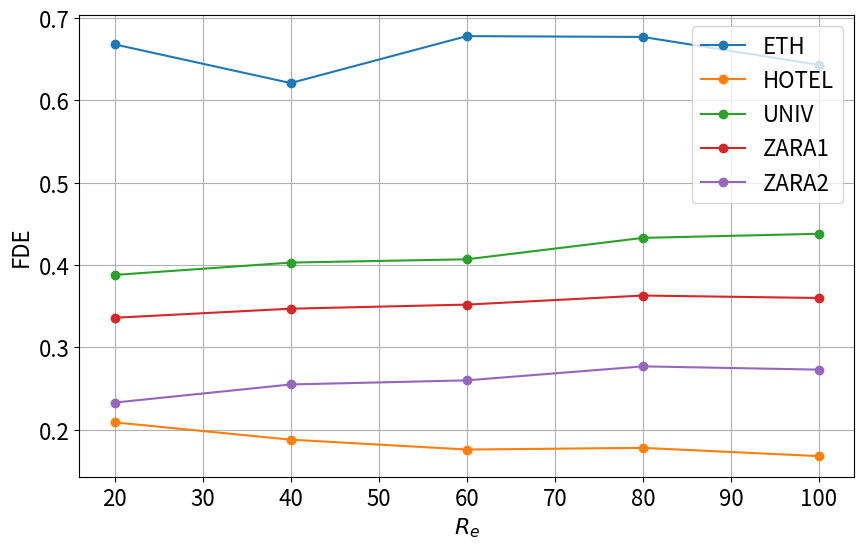

This figure's Python source:
import matplotlib.pyplot as plt

# Data
x = [20, 40, 60, 80, 100]
y1 = [0.668, 0.621, 0.678, 0.677, 0.643]
y2 = [0.209, 0.188, 0.176, 0.178, 0.168]
y3 = [0.388, 0.403, 0.407, 0.433, 0.438]
y4 = [0.336, 0.347, 0.352, 0.363, 0.360]
y5 = [0.233, 0.255, 0.260, 0.277, 0.273]

# Creating the plot
plt.figure(figsize=(10, 6))
plt.plot(x, y1, label='ETH', marker='o')
plt.plot(x, y2, label='HOTEL', marker='o')
plt.plot(x, y3, label='UNIV', marker='o')
plt.plot(x, y4, label='ZARA1', marker='o')
plt.plot(x, y5, label='ZARA2', marker='o')

# Adding titles and labels
#plt.title('Multi-Line Plot for Different Datasets')
plt.xlabel(r"$\mathit{R}_{e}$", fontsize=16)
plt.ylabel('FDE', fontsize=16)
plt.legend(fontsize=16)  # Show legend

# Show the plot
plt.grid(True)

# 调整横轴和纵轴刻度的字体大小
plt.xticks(fontsize=16)  # 12可以根据需要调整
plt.yticks(fontsize=16)
plt.show()